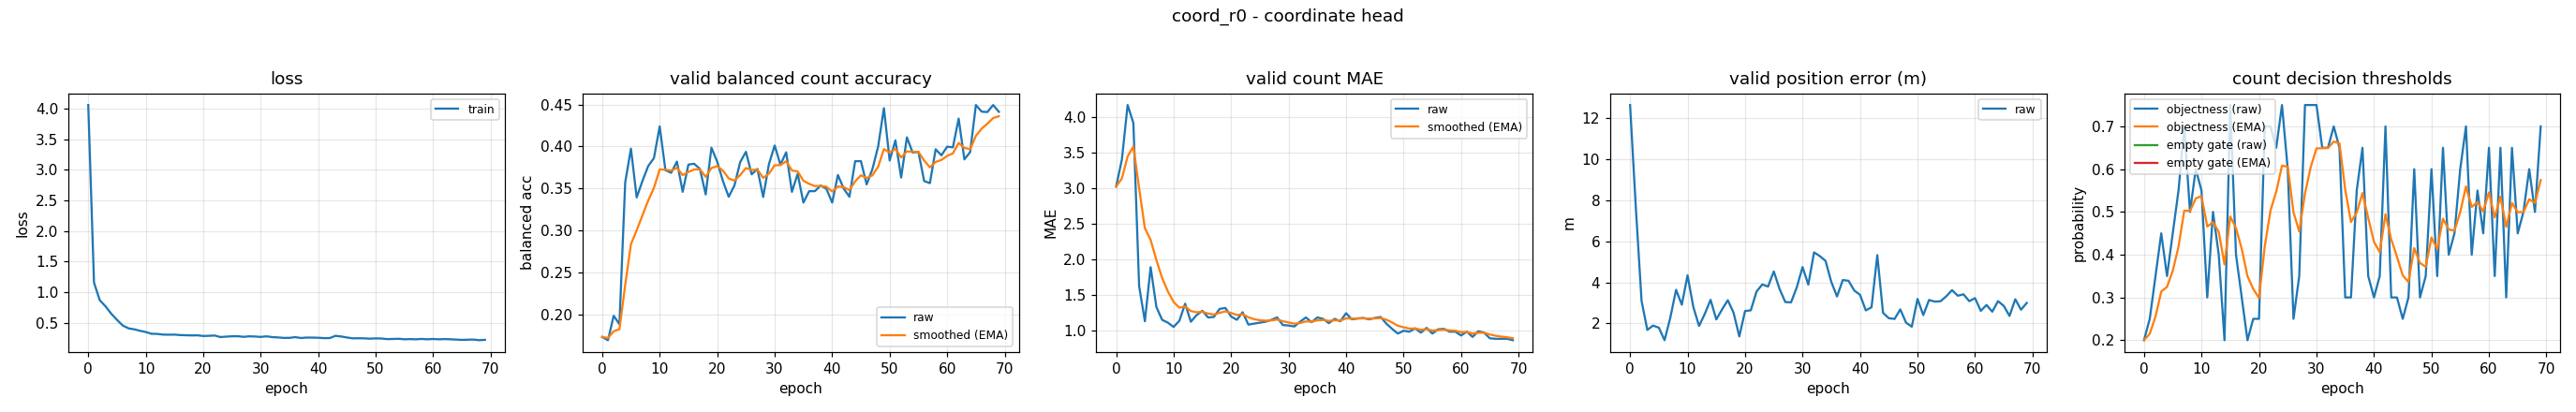

Values plotted in this chart, from the file beside it:
epoch, train_loss, valid_bal, valid_bal_smoothed, valid_mae, valid_mae_smoothed, valid_error_m, valid_threshold, valid_threshold_smoothed, valid_empty_threshold, valid_empty_threshold_smoothed
0, 4.062, 0.1736, 0.1736, 3.02, 3.02, 12.64, 0.2, 0.2, nan, nan
1, 1.156, 0.1698, 0.1725, 3.4, 3.134, 7.656, 0.25, 0.215, nan, nan
2, 0.8674, 0.1988, 0.1804, 4.167, 3.444, 3.1, 0.35, 0.2555, nan, nan
3, 0.7675, 0.1888, 0.1829, 3.913, 3.585, 1.688, 0.45, 0.3138, nan, nan
4, 0.6464, 0.3572, 0.2352, 1.62, 2.995, 1.899, 0.35, 0.3247, nan, nan
5, 0.5461, 0.3975, 0.2839, 1.127, 2.435, 1.798, 0.45, 0.3623, nan, nan
6, 0.4533, 0.3395, 0.3006, 1.887, 2.27, 1.187, 0.55, 0.4186, nan, nan
7, 0.4073, 0.359, 0.3181, 1.327, 1.987, 2.285, 0.7, 0.503, nan, nan
8, 0.3911, 0.3767, 0.3357, 1.147, 1.735, 3.64, 0.5, 0.5021, nan, nan
9, 0.3668, 0.3863, 0.3509, 1.107, 1.547, 2.914, 0.6, 0.5315, nan, nan
10, 0.3474, 0.4239, 0.3728, 1.047, 1.397, 4.347, 0.55, 0.537, nan, nan
11, 0.3178, 0.3719, 0.3725, 1.133, 1.318, 2.807, 0.3, 0.4659, nan, nan
12, 0.3161, 0.3688, 0.3714, 1.373, 1.334, 1.881, 0.5, 0.4761, nan, nan
13, 0.3047, 0.3821, 0.3746, 1.12, 1.27, 2.469, 0.4, 0.4533, nan, nan
14, 0.3031, 0.3462, 0.3661, 1.213, 1.253, 3.154, 0.2, 0.3773, nan, nan
15, 0.3044, 0.3785, 0.3698, 1.273, 1.259, 2.198, 0.75, 0.4891, nan, nan
16, 0.2969, 0.3795, 0.3727, 1.18, 1.235, 2.685, 0.4, 0.4624, nan, nan
17, 0.2941, 0.3733, 0.3729, 1.187, 1.221, 3.135, 0.3, 0.4137, nan, nan
18, 0.2909, 0.3431, 0.364, 1.3, 1.245, 2.526, 0.2, 0.3496, nan, nan
19, 0.2932, 0.3986, 0.3744, 1.313, 1.265, 1.37, 0.25, 0.3197, nan, nan
20, 0.2821, 0.3821, 0.3767, 1.193, 1.244, 2.608, 0.25, 0.2988, nan, nan
21, 0.2851, 0.359, 0.3714, 1.147, 1.215, 2.642, 0.7, 0.4192, nan, nan
22, 0.2896, 0.3403, 0.3621, 1.253, 1.226, 3.559, 0.7, 0.5034, nan, nan
23, 0.264, 0.3536, 0.3595, 1.08, 1.182, 3.902, 0.65, 0.5474, nan, nan
24, 0.2718, 0.3814, 0.3661, 1.093, 1.156, 3.801, 0.75, 0.6082, nan, nan
25, 0.277, 0.3937, 0.3744, 1.107, 1.141, 4.536, 0.6, 0.6057, nan, nan
26, 0.2779, 0.3669, 0.3721, 1.12, 1.135, 3.683, 0.25, 0.499, nan, nan
27, 0.268, 0.3733, 0.3725, 1.147, 1.138, 3.044, 0.35, 0.4543, nan, nan
28, 0.2765, 0.34, 0.3627, 1.18, 1.151, 3.029, 0.75, 0.543, nan, nan
29, 0.2733, 0.379, 0.3676, 1.073, 1.128, 3.762, 0.75, 0.6051, nan, nan
30, 0.2667, 0.4012, 0.3777, 1.067, 1.109, 4.749, 0.75, 0.6486, nan, nan
31, 0.2766, 0.3785, 0.3779, 1.053, 1.092, 3.893, 0.65, 0.649, nan, nan
32, 0.2635, 0.3932, 0.3825, 1.12, 1.101, 5.463, 0.65, 0.6493, nan, nan
33, 0.2588, 0.3462, 0.3716, 1.18, 1.125, 5.282, 0.7, 0.6645, nan, nan
34, 0.2509, 0.3675, 0.3704, 1.113, 1.121, 5.049, 0.65, 0.6602, nan, nan
35, 0.2512, 0.3333, 0.3593, 1.18, 1.139, 4.024, 0.3, 0.5521, nan, nan
36, 0.2635, 0.3469, 0.3556, 1.16, 1.145, 3.316, 0.3, 0.4765, nan, nan
37, 0.2492, 0.3469, 0.353, 1.1, 1.132, 4.116, 0.55, 0.4985, nan, nan
38, 0.2563, 0.3536, 0.3532, 1.16, 1.14, 4.079, 0.65, 0.544, nan, nan
39, 0.2558, 0.3498, 0.3521, 1.127, 1.136, 3.603, 0.35, 0.4858, nan, nan
40, 0.2532, 0.3333, 0.3465, 1.24, 1.167, 3.396, 0.3, 0.43, nan, nan
41, 0.2471, 0.3662, 0.3524, 1.153, 1.163, 2.638, 0.35, 0.406, nan, nan
42, 0.2479, 0.35, 0.3517, 1.167, 1.164, 2.793, 0.7, 0.4942, nan, nan
43, 0.2844, 0.3403, 0.3483, 1.173, 1.167, 5.328, 0.3, 0.436, nan, nan
44, 0.2736, 0.3826, 0.3586, 1.153, 1.163, 2.522, 0.3, 0.3952, nan, nan
45, 0.2573, 0.3826, 0.3658, 1.173, 1.166, 2.258, 0.25, 0.3516, nan, nan
46, 0.2435, 0.3549, 0.3625, 1.187, 1.172, 2.221, 0.3, 0.3361, nan, nan
47, 0.2451, 0.3731, 0.3657, 1.093, 1.149, 2.687, 0.6, 0.4153, nan, nan
48, 0.2434, 0.4001, 0.376, 1.02, 1.11, 2.045, 0.3, 0.3807, nan, nan
49, 0.2381, 0.4456, 0.3969, 0.9533, 1.063, 1.845, 0.35, 0.3715, nan, nan
50, 0.2427, 0.3834, 0.3928, 0.9933, 1.042, 3.198, 0.6, 0.44, nan, nan
51, 0.2405, 0.4073, 0.3972, 0.98, 1.023, 2.409, 0.35, 0.413, nan, nan
52, 0.2309, 0.3631, 0.3869, 1.027, 1.024, 3.145, 0.65, 0.4841, nan, nan
53, 0.2335, 0.4109, 0.3941, 0.9667, 1.007, 3.067, 0.4, 0.4589, nan, nan
54, 0.2367, 0.3928, 0.3937, 1.033, 1.015, 3.084, 0.45, 0.4562, nan, nan
55, 0.2277, 0.3937, 0.3937, 0.9533, 0.9965, 3.326, 0.6, 0.4994, nan, nan
56, 0.2315, 0.359, 0.3833, 1.013, 1.002, 3.624, 0.7, 0.5595, nan, nan
57, 0.2276, 0.3564, 0.3752, 1.02, 1.007, 3.354, 0.4, 0.5117, nan, nan
58, 0.2337, 0.3967, 0.3817, 0.98, 0.999, 3.421, 0.55, 0.5232, nan, nan
59, 0.2276, 0.3895, 0.384, 0.98, 0.9933, 3.087, 0.45, 0.5012, nan, nan
... 10 more rows
